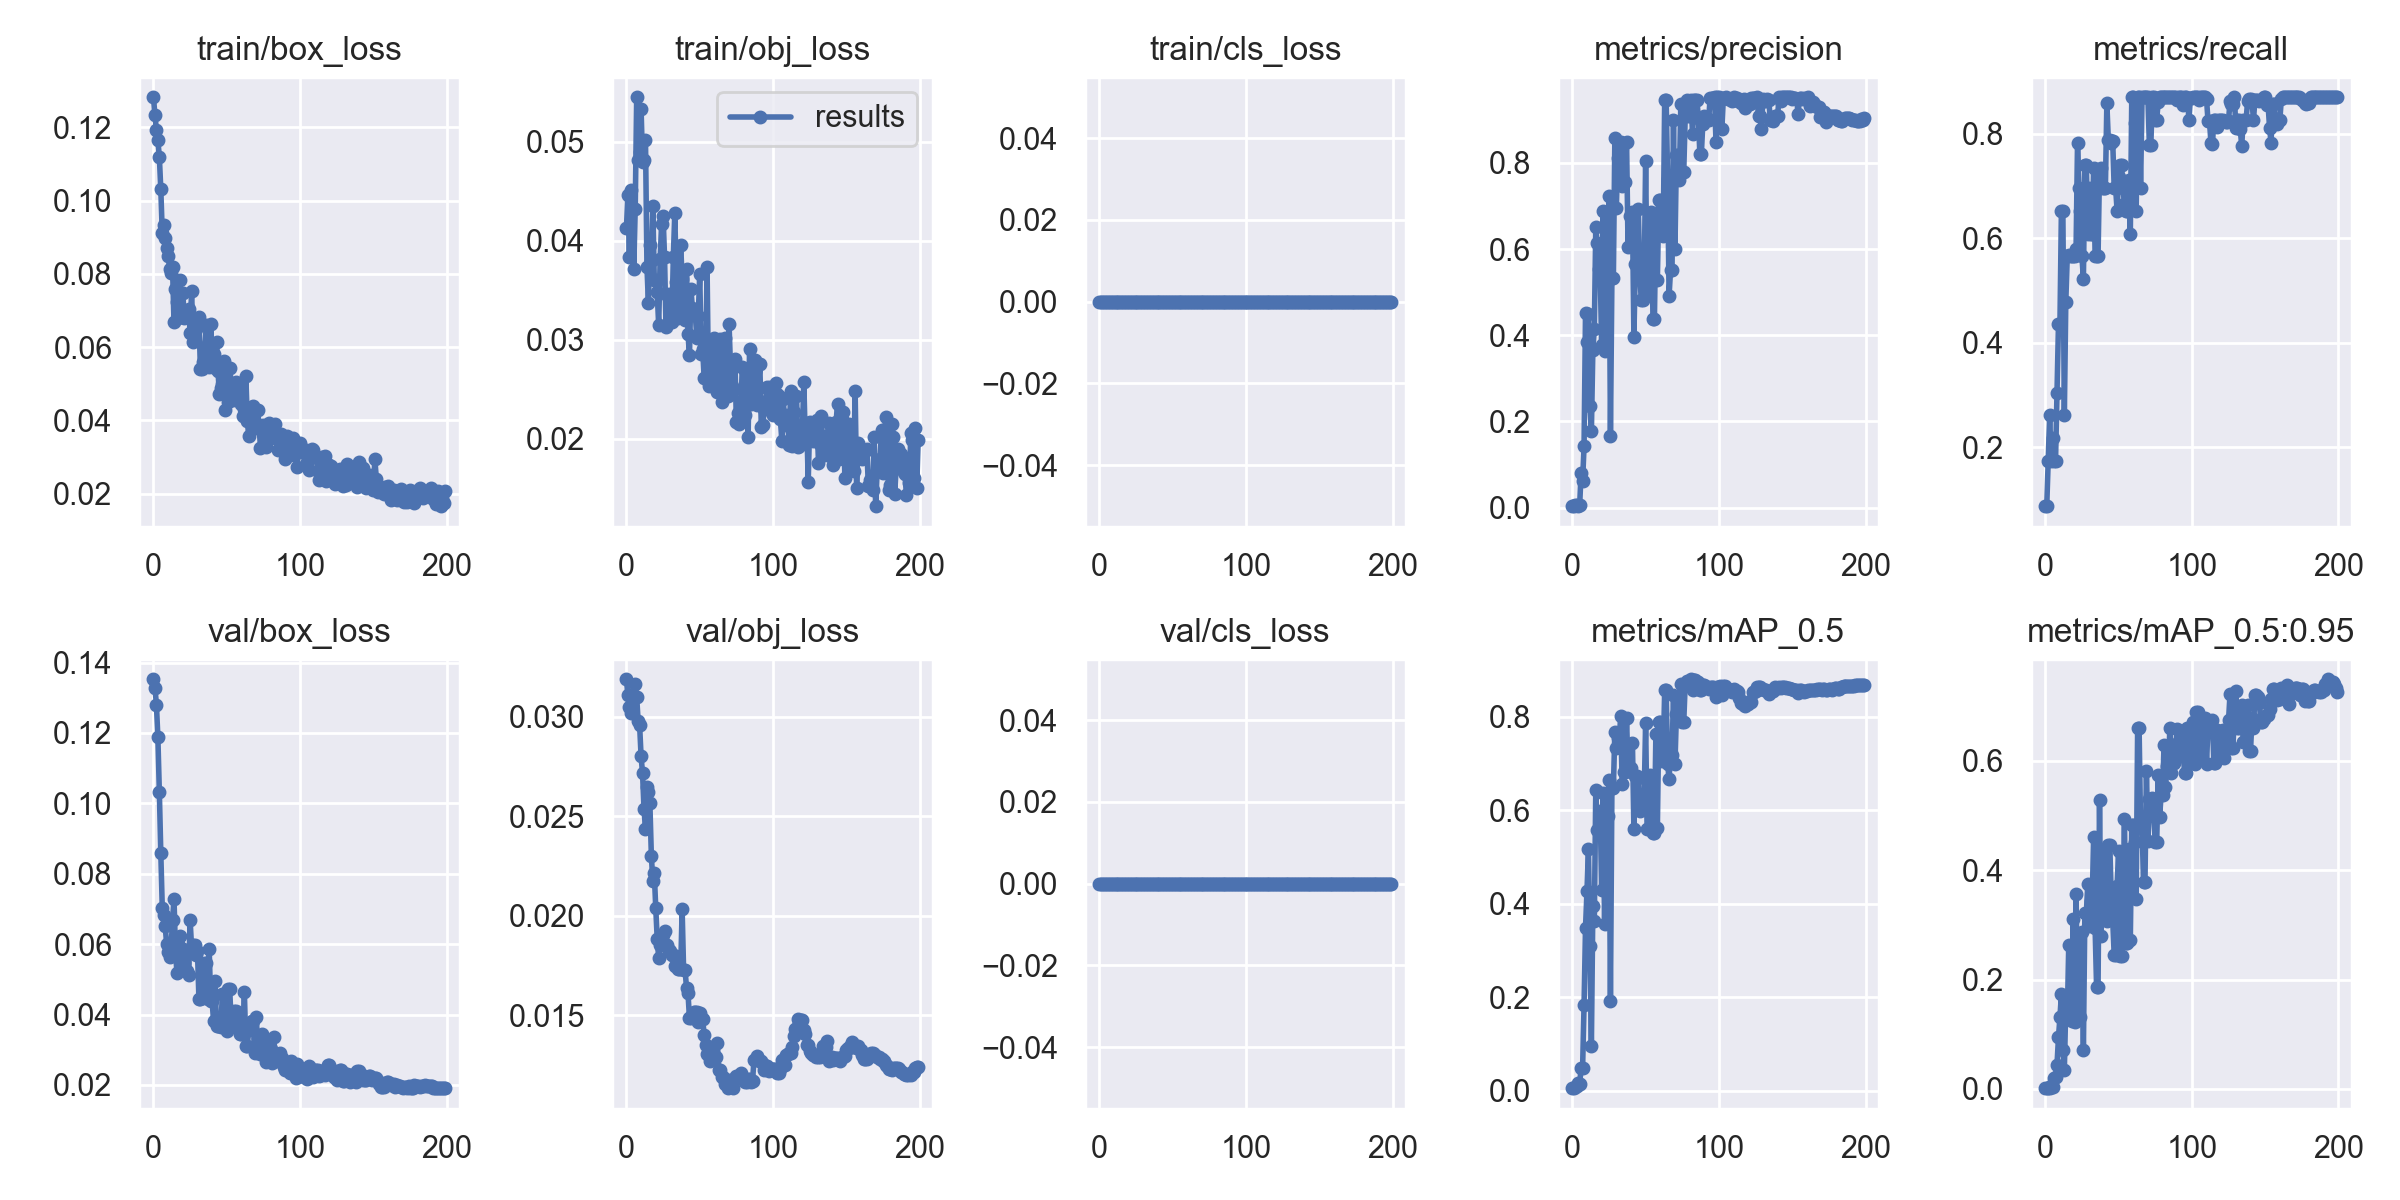

The data file committed next to this chart (first rows):
epoch, train/box_loss, train/obj_loss, train/cls_loss, metrics/precision, metrics/recall, metrics/mAP_0.5, metrics/mAP_0.5:0.95, val/box_loss, val/obj_loss, val/cls_loss, x/lr0, x/lr1, x/lr2
0, 0.1282, 0.04127, 0, 0.003333, 0.08696, 0.005637, 0.00147, 0.1353, 0.03189, 0, 0.0982, 0.0002, 0.0002
1, 0.1233, 0.04461, 0, 0.003333, 0.08696, 0.005701, 0.001479, 0.1329, 0.03109, 0, 0.0955, 0.0004975, 0.0004975
2, 0.1192, 0.03839, 0, 0.006667, 0.1739, 0.008298, 0.002317, 0.1281, 0.03048, 0, 0.09279, 0.0007921, 0.0007921
3, 0.1164, 0.04509, 0, 0.006667, 0.2609, 0.009676, 0.002482, 0.1188, 0.03021, 0, 0.09008, 0.001084, 0.001084
4, 0.112, 0.0434, 0, 0.004444, 0.1739, 0.01692, 0.005119, 0.1033, 0.03025, 0, 0.08737, 0.001372, 0.001372
5, 0.1031, 0.03719, 0, 0.005556, 0.2174, 0.01389, 0.004439, 0.08587, 0.03096, 0, 0.08466, 0.001658, 0.001658
6, 0.0911, 0.04324, 0, 0.08035, 0.1739, 0.04956, 0.02004, 0.07028, 0.03165, 0, 0.08194, 0.001941, 0.001941
7, 0.09326, 0.05449, 0, 0.06127, 0.1739, 0.04793, 0.02256, 0.06836, 0.031, 0, 0.07922, 0.00222, 0.00222
8, 0.08978, 0.04811, 0, 0.1419, 0.3044, 0.1837, 0.04441, 0.06502, 0.02977, 0, 0.0765, 0.002497, 0.002497
9, 0.08699, 0.04901, 0, 0.4513, 0.4348, 0.3489, 0.09409, 0.05999, 0.02959, 0, 0.07377, 0.002771, 0.002771
10, 0.08497, 0.05329, 0, 0.3851, 0.4348, 0.4273, 0.1312, 0.05765, 0.02802, 0, 0.07104, 0.003042, 0.003042
11, 0.08142, 0.04799, 0, 0.4493, 0.6522, 0.5169, 0.1732, 0.05629, 0.02717, 0, 0.06831, 0.003309, 0.003309
12, 0.08013, 0.04816, 0, 0.2361, 0.6522, 0.3088, 0.0715, 0.05878, 0.02537, 0, 0.06557, 0.003574, 0.003574
13, 0.08174, 0.05022, 0, 0.177, 0.2609, 0.09581, 0.03431, 0.06679, 0.02435, 0, 0.06284, 0.003836, 0.003836
14, 0.06685, 0.03739, 0, 0.3667, 0.4783, 0.3942, 0.1526, 0.07287, 0.02649, 0, 0.0601, 0.004095, 0.004095
15, 0.07577, 0.03369, 0, 0.4141, 0.5652, 0.3624, 0.1283, 0.05822, 0.02623, 0, 0.05735, 0.004351, 0.004351
16, 0.07221, 0.03962, 0, 0.6507, 0.5671, 0.6436, 0.2622, 0.05186, 0.02566, 0, 0.0546, 0.004604, 0.004604
17, 0.06786, 0.03795, 0, 0.6136, 0.5652, 0.5568, 0.1516, 0.05993, 0.02304, 0, 0.05185, 0.004854, 0.004854
18, 0.07823, 0.04348, 0, 0.5539, 0.5652, 0.5562, 0.1242, 0.06239, 0.02175, 0, 0.0491, 0.005101, 0.005101
19, 0.06942, 0.03606, 0, 0.5481, 0.5652, 0.5993, 0.3098, 0.05638, 0.02215, 0, 0.04634, 0.005345, 0.005345
20, 0.07478, 0.0361, 0, 0.3779, 0.5652, 0.4299, 0.1231, 0.05873, 0.0204, 0, 0.04359, 0.005586, 0.005586
21, 0.06795, 0.03482, 0, 0.6891, 0.5786, 0.6373, 0.3571, 0.05478, 0.01884, 0, 0.04082, 0.005824, 0.005824
22, 0.06984, 0.03146, 0, 0.3639, 0.7826, 0.3575, 0.151, 0.05716, 0.01789, 0, 0.03806, 0.006059, 0.006059
23, 0.06843, 0.03815, 0, 0.4882, 0.6956, 0.5927, 0.2329, 0.05245, 0.01856, 0, 0.03529, 0.006292, 0.006292
24, 0.07029, 0.04173, 0, 0.5733, 0.6522, 0.5883, 0.1322, 0.05113, 0.01859, 0, 0.03252, 0.006521, 0.006521
25, 0.06385, 0.04252, 0, 0.7234, 0.5652, 0.6638, 0.2864, 0.06683, 0.01904, 0, 0.02975, 0.006747, 0.006747
26, 0.07538, 0.03839, 0, 0.1663, 0.5217, 0.1926, 0.07036, 0.059, 0.01926, 0, 0.02697, 0.00697, 0.00697
27, 0.06154, 0.03128, 0, 0.5327, 0.7391, 0.6467, 0.3211, 0.05963, 0.01855, 0, 0.02419, 0.007191, 0.007191
28, 0.06464, 0.03456, 0, 0.5327, 0.7391, 0.6467, 0.3211, 0.05963, 0.01855, 0, 0.02141, 0.007408, 0.007408
29, 0.06486, 0.03461, 0, 0.8574, 0.6087, 0.7676, 0.3736, 0.05697, 0.01827, 0, 0.01862, 0.007622, 0.007622
30, 0.06664, 0.03351, 0, 0.6949, 0.6956, 0.734, 0.298, 0.05817, 0.01826, 0, 0.01583, 0.007834, 0.007834
31, 0.0682, 0.03185, 0, 0.8105, 0.6087, 0.7539, 0.3443, 0.04438, 0.01802, 0, 0.01304, 0.008042, 0.008042
32, 0.05401, 0.03838, 0, 0.8105, 0.6087, 0.7539, 0.3443, 0.04438, 0.01802, 0, 0.01025, 0.008248, 0.008248
33, 0.05414, 0.04283, 0, 0.8491, 0.7339, 0.8007, 0.4606, 0.0447, 0.01747, 0, 0.008367, 0.008367, 0.008367
34, 0.0559, 0.03586, 0, 0.7463, 0.5652, 0.6555, 0.2935, 0.05233, 0.01799, 0, 0.008367, 0.008367, 0.008367
35, 0.05919, 0.03226, 0, 0.7562, 0.5652, 0.6816, 0.1857, 0.05461, 0.01735, 0, 0.008317, 0.008317, 0.008317
36, 0.06605, 0.03548, 0, 0.7562, 0.5652, 0.6816, 0.1857, 0.05461, 0.01735, 0, 0.008268, 0.008268, 0.008268
37, 0.06076, 0.03963, 0, 0.8483, 0.7298, 0.7963, 0.5277, 0.04428, 0.01733, 0, 0.008218, 0.008218, 0.008218
38, 0.05456, 0.0361, 0, 0.6053, 0.7336, 0.6836, 0.2787, 0.05875, 0.02033, 0, 0.008169, 0.008169, 0.008169
39, 0.06645, 0.03222, 0, 0.6777, 0.6956, 0.6898, 0.3528, 0.04383, 0.01729, 0, 0.008119, 0.008119, 0.008119
40, 0.05817, 0.03197, 0, 0.6777, 0.6956, 0.6898, 0.3528, 0.04383, 0.01729, 0, 0.00807, 0.00807, 0.00807
41, 0.05823, 0.03712, 0, 0.6857, 0.6956, 0.7441, 0.4314, 0.03805, 0.01637, 0, 0.00802, 0.00802, 0.00802
42, 0.05426, 0.03061, 0, 0.3967, 0.8579, 0.5603, 0.3061, 0.04942, 0.01613, 0, 0.007971, 0.007971, 0.007971
43, 0.06152, 0.02844, 0, 0.5643, 0.7884, 0.6741, 0.4458, 0.03685, 0.01486, 0, 0.007921, 0.007921, 0.007921
44, 0.05345, 0.03515, 0, 0.5643, 0.7884, 0.6741, 0.4458, 0.03685, 0.01486, 0, 0.007872, 0.007872, 0.007872
45, 0.04708, 0.0332, 0, 0.6923, 0.7825, 0.669, 0.3516, 0.03728, 0.015, 0, 0.007822, 0.007822, 0.007822
46, 0.04871, 0.03279, 0, 0.5463, 0.7853, 0.5988, 0.3091, 0.0366, 0.01519, 0, 0.007772, 0.007772, 0.007772
47, 0.0499, 0.03253, 0, 0.4815, 0.6956, 0.6059, 0.245, 0.04583, 0.01519, 0, 0.007723, 0.007723, 0.007723
48, 0.05608, 0.03022, 0, 0.4815, 0.6956, 0.6059, 0.245, 0.04583, 0.01519, 0, 0.007673, 0.007673, 0.007673
49, 0.04292, 0.03245, 0, 0.5206, 0.6522, 0.6287, 0.3718, 0.03845, 0.01468, 0, 0.007624, 0.007624, 0.007624
50, 0.04886, 0.03669, 0, 0.8048, 0.7178, 0.787, 0.435, 0.03532, 0.01513, 0, 0.007574, 0.007574, 0.007574
51, 0.04511, 0.0286, 0, 0.4991, 0.7391, 0.5601, 0.2434, 0.04723, 0.01482, 0, 0.007525, 0.007525, 0.007525
52, 0.05431, 0.0291, 0, 0.4991, 0.7391, 0.5601, 0.2434, 0.04723, 0.01482, 0, 0.007476, 0.007476, 0.007476
53, 0.05017, 0.02618, 0, 0.5163, 0.6956, 0.6747, 0.3147, 0.03744, 0.01404, 0, 0.007426, 0.007426, 0.007426
54, 0.0456, 0.02628, 0, 0.6858, 0.6646, 0.6698, 0.4934, 0.03982, 0.01354, 0, 0.007377, 0.007377, 0.007377
55, 0.04696, 0.03737, 0, 0.4385, 0.6522, 0.5511, 0.2665, 0.041, 0.01308, 0, 0.007327, 0.007327, 0.007327
56, 0.05055, 0.02531, 0, 0.4385, 0.6522, 0.5511, 0.2665, 0.041, 0.01308, 0, 0.007278, 0.007278, 0.007278
57, 0.04566, 0.02805, 0, 0.6716, 0.7117, 0.7638, 0.4384, 0.03669, 0.01269, 0, 0.007228, 0.007228, 0.007228
58, 0.04614, 0.02552, 0, 0.529, 0.6087, 0.5612, 0.2718, 0.04053, 0.01328, 0, 0.007178, 0.007178, 0.007178
59, 0.04901, 0.02925, 0, 0.7131, 0.8696, 0.7887, 0.482, 0.03439, 0.01298, 0, 0.007129, 0.007129, 0.007129
... 140 more rows
